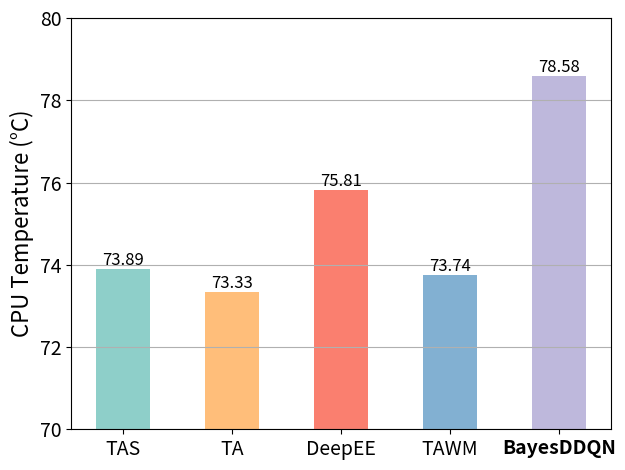

Reproduce this figure in Python.
import numpy as np
import pandas as pd
import matplotlib.pyplot as plt
RES_Utilization=[73.89, 73.33, 75.81, 73.74, 78.58]
labels = ['TAS','TA','DeepEE','TAWM','BayesDDQN']
width = 0.5 
plt.rcParams['axes.labelsize'] = 16  
plt.rcParams['xtick.labelsize'] = 14  
plt.rcParams['ytick.labelsize'] = 14  
fig, ax = plt.subplots()
ax.set_ylabel('CPU Temperature (°C)')
ax.set_ylim(70, 80)

ax.bar(labels, RES_Utilization, width=width, align='center', color=['#8ECFC9', '#FFBE7A', '#FA7F6F', '#82B0D2', '#BEB8DC'])


ax.get_xticklabels()[4].set_fontweight('bold')
ax.get_xticklabels()[4].set_fontstyle('italic')#oblique

for x,y in zip(labels, RES_Utilization):
   
    plt.text(x, y+0.01, "%.2f" % y, ha='center', va='bottom',size=12)


plt.tight_layout()
plt.grid(axis="y")
plt.show()
